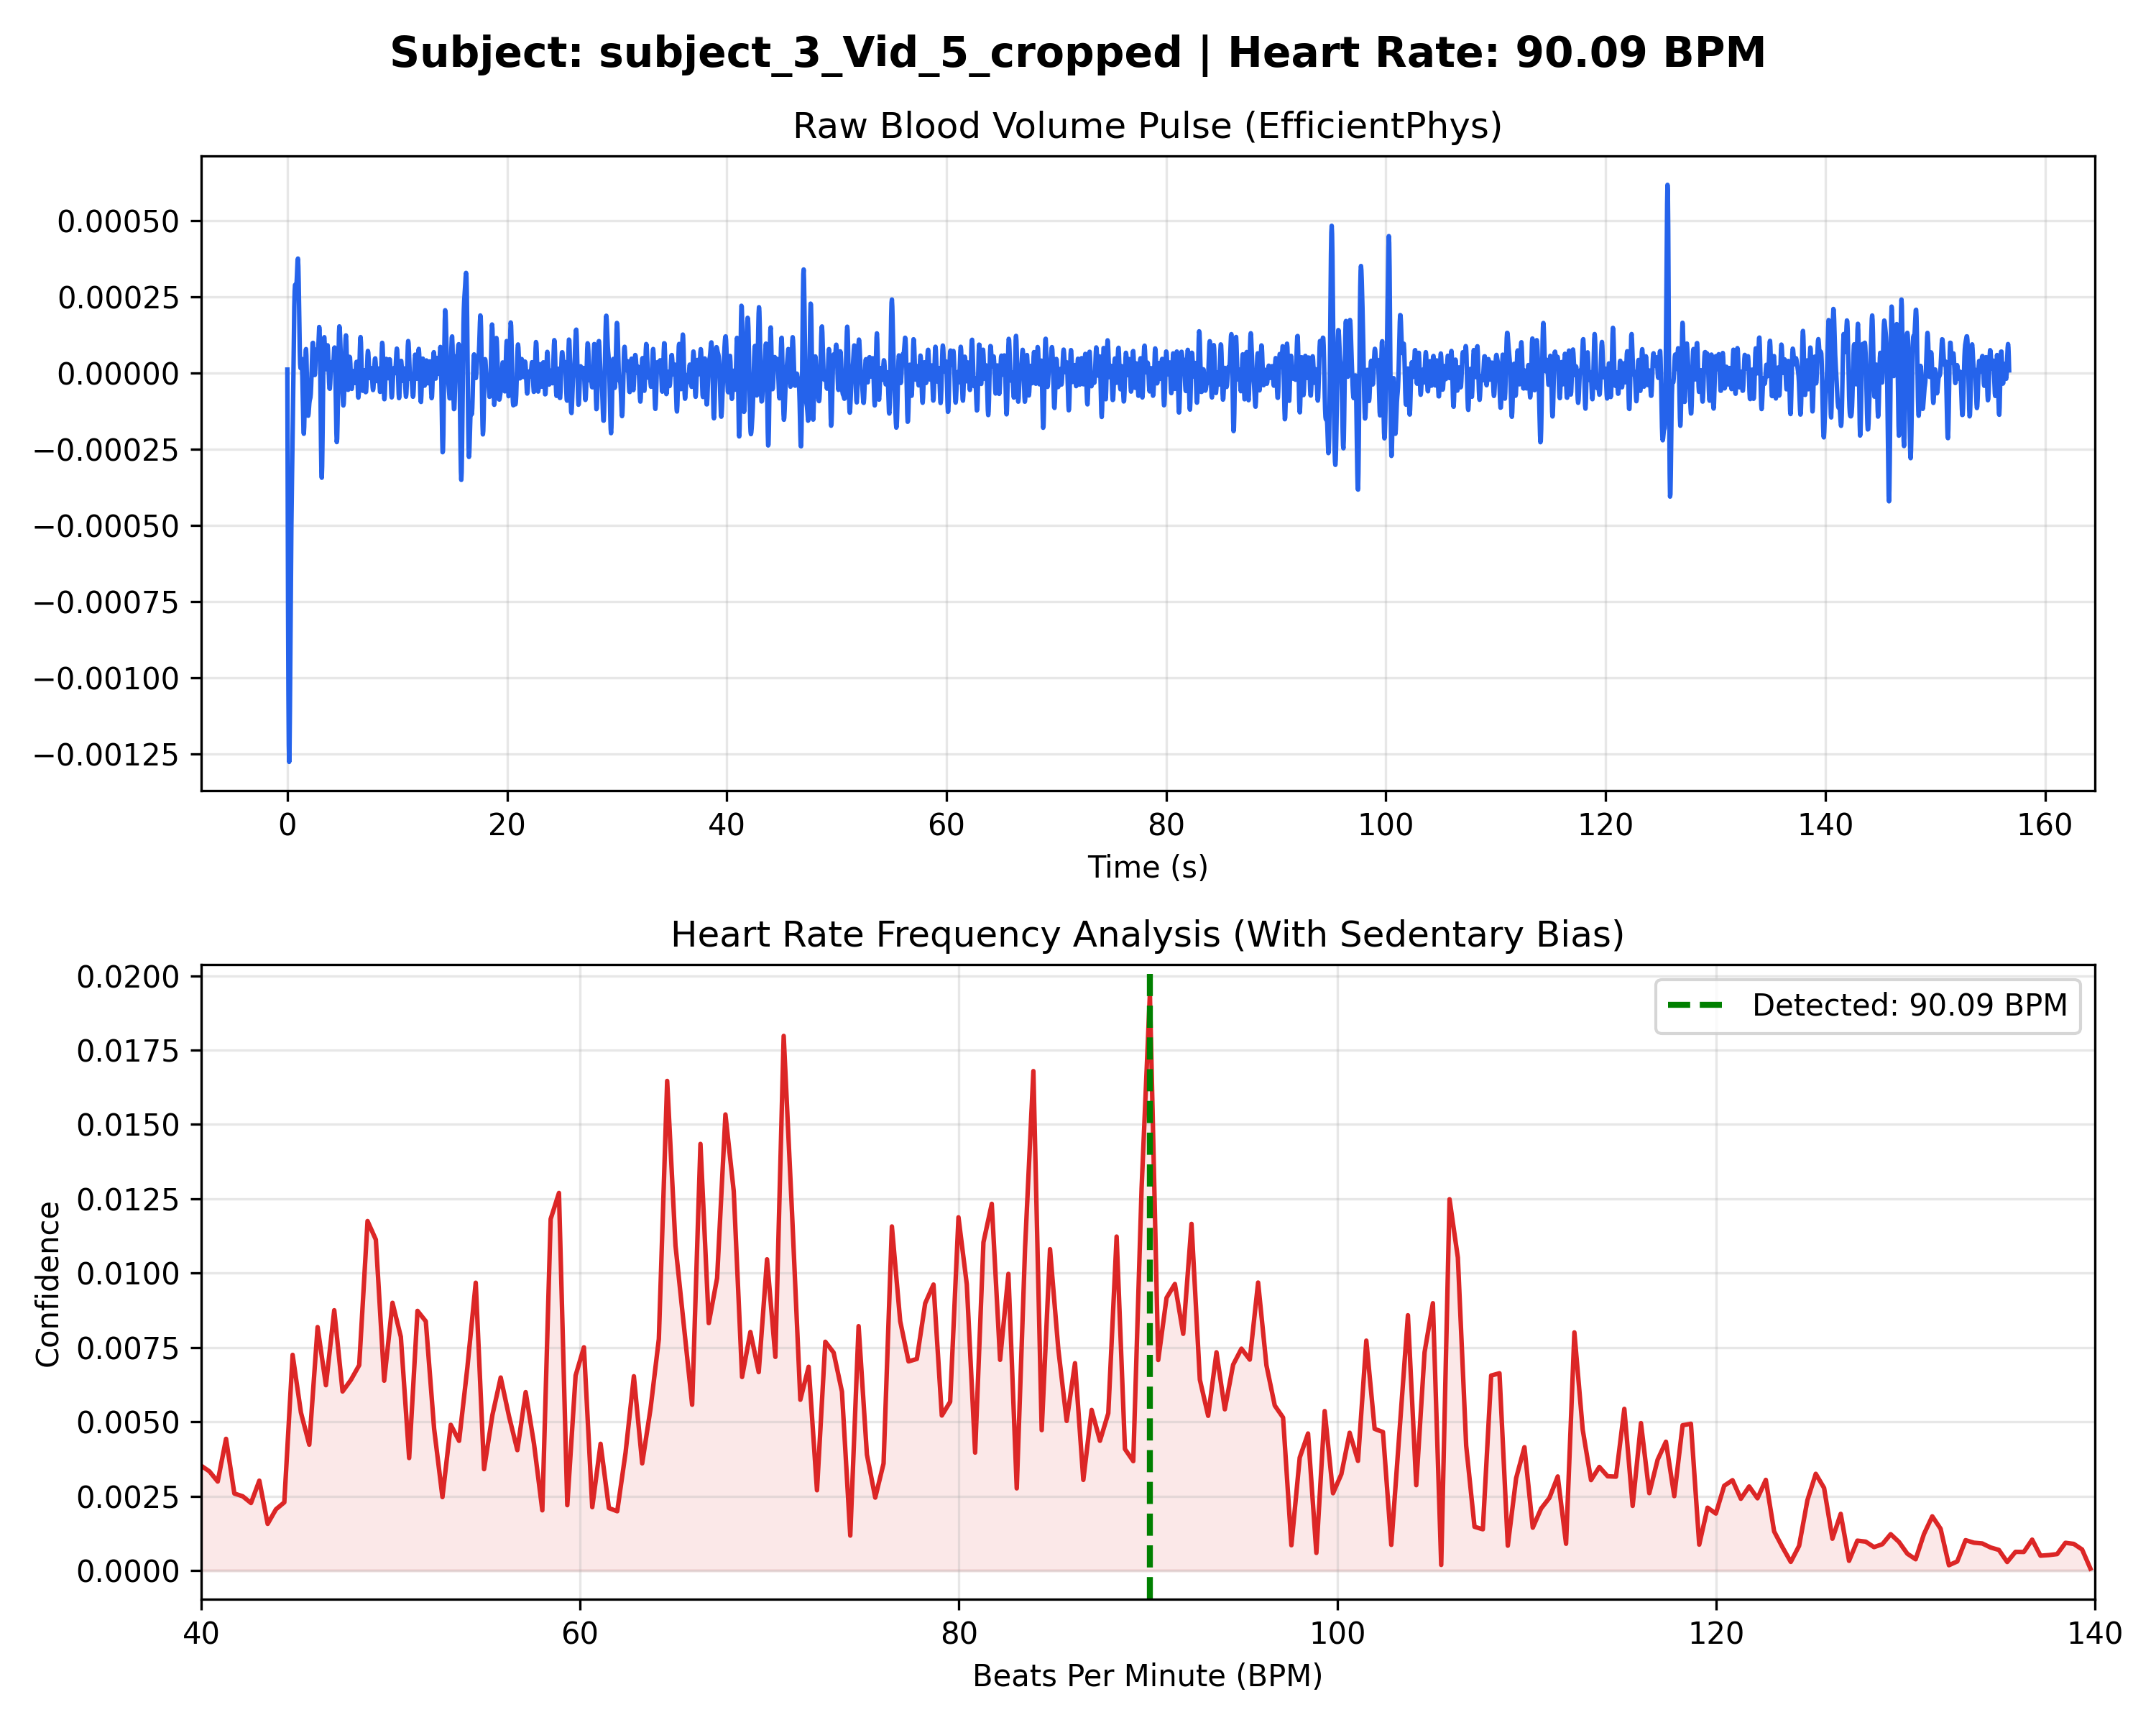

The file beside this chart, header and first rows:
Time_Sec, Amplitude
0.000000, 0.000012
0.03333, -0.000403
0.06667, -0.000771
0.1, -0.001051
0.1333, -0.001220
0.1667, -0.001275
0.2, -0.001229
0.2333, -0.001109
0.2667, -0.000949
0.3, -0.000779
0.3333, -0.000626
0.3667, -0.000500
0.4, -0.000401
0.4333, -0.000318
0.4667, -0.000238
0.5, -0.000152
0.5333, -0.000055
0.5667, 0.000046
0.6, 0.000141
0.6333, 0.000218
0.6667, 0.000268
0.7, 0.000290
0.7333, 0.000291
0.7667, 0.000283
0.8, 0.000280
0.8333, 0.000290
0.8667, 0.000315
0.9, 0.000347
0.9333, 0.000372
0.9667, 0.000377
1, 0.000351
1.033, 0.000296
1.067, 0.000220
1.1, 0.000140
1.133, 0.000073
1.167, 0.000031
1.2, 0.000017
1.233, 0.000025
1.267, 0.000041
1.3, 0.000047
1.333, 0.000031
1.367, -0.000012
1.4, -0.000073
1.433, -0.000136
1.467, -0.000183
1.5, -0.000198
1.533, -0.000176
1.567, -0.000120
1.6, -0.000047
1.633, 0.000022
1.667, 0.000068
1.7, 0.000079
1.733, 0.000057
1.767, 0.000010
1.8, -0.000047
1.833, -0.000097
1.867, -0.000129
1.9, -0.000139
1.933, -0.000131
1.967, -0.000115
... 4,643 more rows
